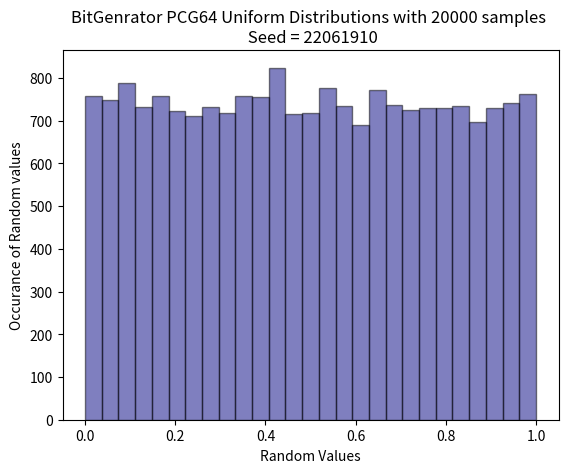
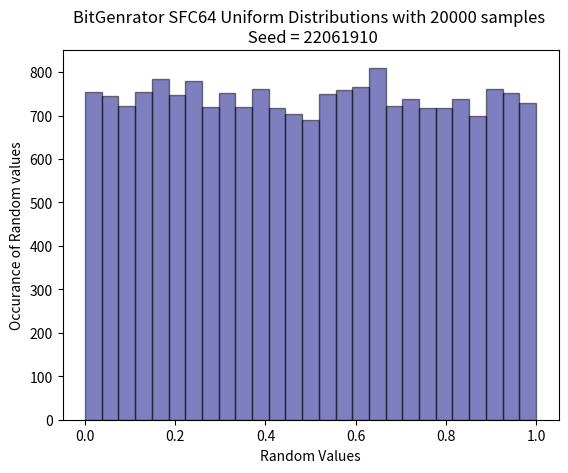
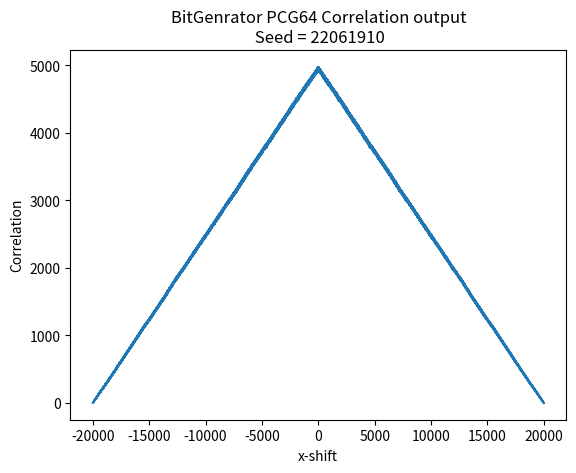
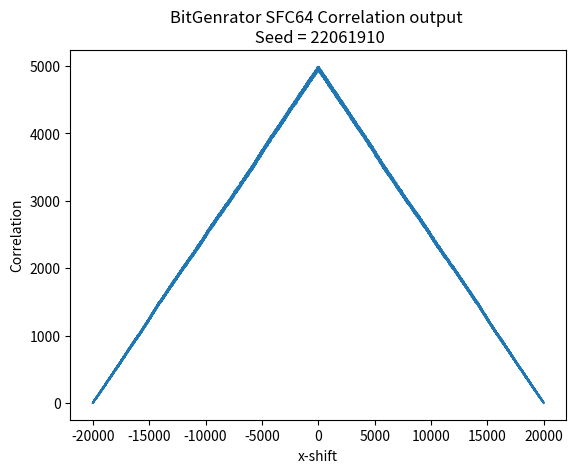
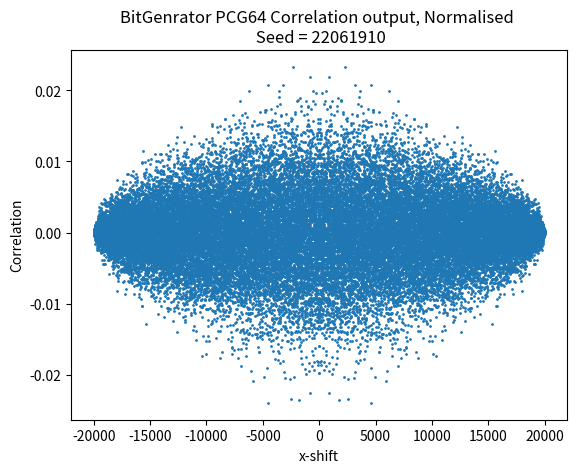
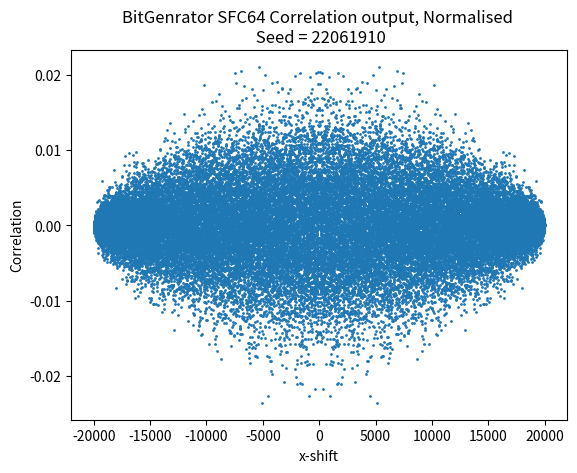
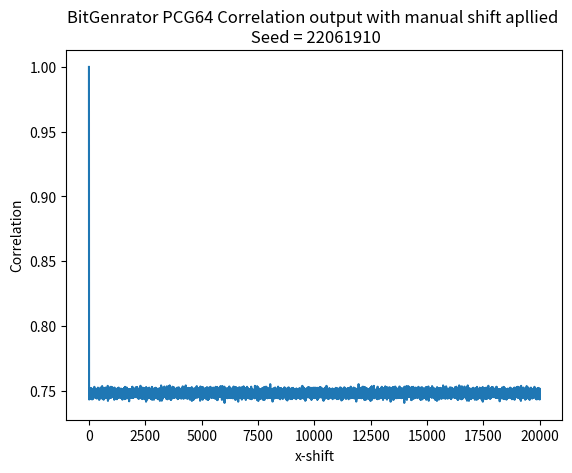
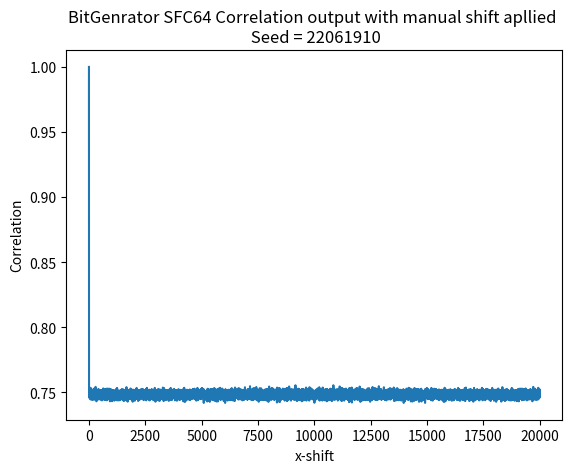
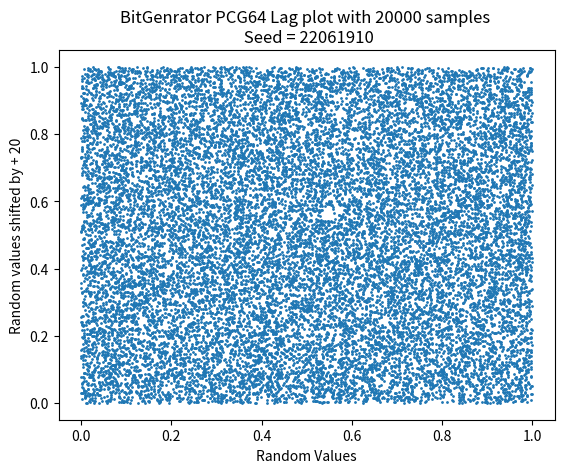
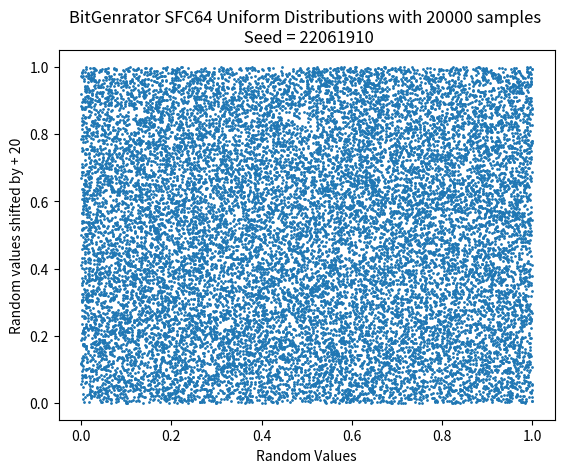

These charts were generated, in order, by the following Python code:
import numpy as np
import matplotlib.pyplot as plt
import time as t

#Basic function that shifts all the values in an array x number of indices 'to the right'.
def shiftFunc(Array,Shift):
    # A quick check to see if the desired shift length exceeds the length of the array
    if Shift > len(Array):
        print('Array Shift exceeds length of array. Function will return input Array')
        return Array
    else:
        #Seperates the Array into two parts at the point where it is to be shifted the second part is then moved to be infront and the arrays are concatenated together to make a shifted array
        ArrayFront, ArrayBack = Array[0:int(Shift)],Array[int(Shift):len(Array)]
        ShiftedArray = np.concatenate([ArrayBack,ArrayFront])
    return ShiftedArray


#Function that performs a chi squared test using the chi squared formula
def chiSQ(TotalNum,Observed,binNo):
    #Observed corresponds to the number of counts in a given bin, this has already been calcauted by plt.hist
    
    #This is the expected number of counts of values that fall within a given bin
    Expected = TotalNum / binNo

    #Peforms the final summation to attain the chi sqaured value
    ChiSq = np.sum((Observed - Expected)**2 / Expected)
    
    return ChiSq


#A function that performs calculations relevant to the Freedman–Diaconis rule, which is used to find the number of bins in a histogram should use for a given dataset

def FDBinFinder(RandArray):
    
    #Gets the lower and upper quartiles for the input array
    RandArray25, RandArray75 = np.percentile(RandArray, [25, 75])
    
    #The calcualtion that is the Freedman–Diaconis rule is performed
    BinWidth = 2 * (RandArray75 - RandArray25) * len(RandArray) ** (-1/3)
    
    #Calcualtes number of bins from bin width
    BinNum = round((RandArray.max() - RandArray.min()) / BinWidth)
    
    return BinNum


#All input variables for all tasks are delclared here
TotalNum = 20000
TotalParticles = 10
TotalEvents = 5

#Seed is set using the t.time() function, returns the current time in Unix time, which is seconds since 01/01/1970 00:00 (UTC)
#Seed could also be set with a integer value

#Seed = int(t.time())
Seed = 22061910

#The Bit Generators PCG64 and SFC64 were chosen for this script
PCG64 = np.random.Generator(np.random.PCG64(seed=np.random.SeedSequence(Seed)))
SFC64 = np.random.Generator(np.random.SFC64(seed=np.random.SeedSequence(Seed)))

#Generates an array of n lengths filled with random numbers from 0 to 1
PCRand = PCG64.random(TotalNum)
SFRand = SFC64.random(TotalNum)

#Next section of code will:
#- Generate the number of bins needed for the histograms
#- Create and plot the histograms
#- Calcaulted the chi sqaured values for the histograms

PCRandBinNum = FDBinFinder(PCRand)
SFRandBinNum = FDBinFinder(SFRand)

plt.figure(1)
PCRandHistOut = plt.hist(PCRand, bins = PCRandBinNum, alpha=0.5,edgecolor='black',color='navy')
plt.title(f'BitGenrator PCG64 Uniform Distributions with {TotalNum} samples \n Seed = {Seed}')
plt.xlabel('Random Values')
plt.ylabel('Occurance of Random values')


plt.figure(2)
SFRandHistOut = plt.hist(SFRand, bins = SFRandBinNum, alpha=0.5,edgecolor='black',color='navy')
plt.title(f'BitGenrator SFC64 Uniform Distributions with {TotalNum} samples \n Seed = {Seed}')
plt.xlabel('Random Values')
plt.ylabel('Occurance of Random values')

PCRandChiSQ = chiSQ(TotalNum,PCRandHistOut[0],PCRandBinNum)
SRRandChiSQ = chiSQ(TotalNum,SFRandHistOut[0],SFRandBinNum)

print(f'Chi-Squared for PCG64 for {TotalNum} samples with {PCRandBinNum - 1} degress of freedom is {np.around(PCRandChiSQ,2)}')
print(f'Chi-Squared for SFC64 for {TotalNum} samples with {SFRandBinNum - 1} degress of freedom is {np.around(PCRandChiSQ,2)}')

#Correlations
#Numpy AutoCorrelate

PCRandAutoCorrelate = np.correlate(PCRand,PCRand, mode = 'full')
SFRandAutoCorrelate = np.correlate(SFRand,SFRand, mode = 'full')

PCRandAutoCorrelateNorm = np.correlate((PCRand-np.mean(PCRand)) / (np.std(PCRand) * len(PCRand)),(PCRand-np.mean(PCRand)) / (np.std(PCRand)),mode = 'full')
SFRandAutoCorrelateNorm = np.correlate((SFRand-np.mean(SFRand)) / (np.std(SFRand) * len(SFRand)),(SFRand-np.mean(SFRand)) / (np.std(SFRand)),mode = 'full')   

Xaxis = np.arange(1,len(PCRandAutoCorrelate) + 1,1)
ShiftedXaxis = Xaxis - Xaxis[int((len(Xaxis)-1)/2)]


#'Manual' correlation using loops

PCRandLooperCorrelate = np.zeros(TotalNum)
SFRandLooperCorrelate = np.zeros(TotalNum)
Xaxis2 = np.arange(1,TotalNum + 1,1)

for i in range(0,TotalNum):
    PCRandLooperCorrelate[i] = (np.correlate(PCRand,shiftFunc(PCRand,i)) /  (np.sqrt(np.sum(PCRand**2) * np.sum(shiftFunc(PCRand,i)**2))))
    SFRandLooperCorrelate[i] = (np.correlate(SFRand,shiftFunc(SFRand,i)) /  (np.sqrt(np.sum(SFRand**2) * np.sum(shiftFunc(SFRand,i)**2))))


#All np.correalte arrays share the same index where they reach their maximum
#The purpose of this code block is to remove the central point of no shift as we know that the array will fully corealte with itself
IndexDelete = np.where(PCRandAutoCorrelate == max(PCRandAutoCorrelate))[0][0]
ShiftedXaxis = np.delete(ShiftedXaxis,IndexDelete)
PCRandAutoCorrelate = np.delete(PCRandAutoCorrelate,IndexDelete)
SFRandAutoCorrelate = np.delete(SFRandAutoCorrelate,IndexDelete)
PCRandAutoCorrelateNorm = np.delete(PCRandAutoCorrelateNorm,IndexDelete)
SFRandAutoCorrelateNorm = np.delete(SFRandAutoCorrelateNorm,IndexDelete)



plt.figure(3)
plt.plot(ShiftedXaxis,PCRandAutoCorrelate)
plt.title(f'BitGenrator PCG64 Correlation output\n Seed = {Seed}')
plt.xlabel('x-shift')
plt.ylabel('Correlation')


plt.figure(4)
plt.plot(ShiftedXaxis,SFRandAutoCorrelate)
plt.title(f'BitGenrator SFC64 Correlation output \n Seed = {Seed}')
plt.xlabel('x-shift')
plt.ylabel('Correlation')


plt.figure(5)
plt.scatter(ShiftedXaxis,PCRandAutoCorrelateNorm, s = 1)
plt.title(f'BitGenrator PCG64 Correlation output, Normalised \n Seed = {Seed}')
plt.xlabel('x-shift')
plt.ylabel('Correlation')


plt.figure(6)
plt.scatter(ShiftedXaxis,SFRandAutoCorrelateNorm, s = 1)
plt.title(f'BitGenrator SFC64 Correlation output, Normalised \n Seed = {Seed}')
plt.xlabel('x-shift')
plt.ylabel('Correlation')





plt.figure(7)
plt.plot(Xaxis2,PCRandLooperCorrelate)
plt.title(f'BitGenrator PCG64 Correlation output with manual shift apllied \n Seed = {Seed}')
plt.xlabel('x-shift')
plt.ylabel('Correlation')


plt.figure(8)
plt.plot(Xaxis2,SFRandLooperCorrelate)
plt.title(f'BitGenrator SFC64 Correlation output with manual shift apllied \n Seed = {Seed}')
plt.xlabel('x-shift')
plt.ylabel('Correlation')




ShiftVal = 20
plt.figure(9)
plt.title(f'BitGenrator PCG64 Lag plot with {TotalNum} samples \n Seed = {Seed}')
plt.xlabel('Random Values')
plt.ylabel(f'Random values shifted by + {ShiftVal}')
plt.scatter(PCRand,shiftFunc(PCRand,ShiftVal), s = 1)

plt.figure(10)
plt.title(f'BitGenrator SFC64 Uniform Distributions with {TotalNum} samples \n Seed = {Seed}')
plt.xlabel('Random Values')
plt.ylabel(f'Random values shifted by + {ShiftVal}')
plt.scatter(SFRand,shiftFunc(SFRand,ShiftVal), s = 1)



#Tasks 2-4

Timeaxis = np.arange(0,TotalEvents + 1,1)

PCRandBox = PCG64.random(TotalParticles)
SFRandBox = SFC64.random(TotalParticles)

PCRandParticleLocY = np.zeros((len(PCRandBox),len(Timeaxis)))
PCRandParticleLocYBox2 = np.zeros((len(PCRandBox),len(Timeaxis)))

SFRandParticleLocY = np.zeros((len(SFRandBox),len(Timeaxis)))
SFRandParticleLocYBox2 = np.zeros((len(SFRandBox),len(Timeaxis)))

for i in range(0,len(PCRandBox)):
    PCRandParticleLocY[i][0] = PCRandBox[i]
    PCRandParticleLocYBox2[i][0] = PCRandBox[i]
    SFRandParticleLocY[i][0] = (SFRandBox[i] + 1)
    SFRandParticleLocYBox2[i][0] = (SFRandBox[i] + 1)
    

#Probability for task 4
P = 0.75

for i in range(1,len(Timeaxis)):
    
    #Picks a random particle from each partition
    Index1 = PCG64.integers(0,TotalParticles,1)[0]
    Index2 = SFC64.integers(0,TotalParticles,1)[0]
    
    Index3 = PCG64.integers(0,TotalParticles,1)[0]
    Index4 = SFC64.integers(0,TotalParticles,1)[0]
    
    Particle1 = PCRandParticleLocY[Index1][i-1]
    Particle2 = SFRandParticleLocY[Index2][i-1]
    
    Particle3 = PCRandParticleLocY[Index1][i-1]
    Particle4 = SFRandParticleLocY[Index2][i-1]
    
    
    #Picks a random particle in each partition and moves it to the oppostie parition
    if Particle1 <= 1:
        Particle1 = Particle1 + 1
    else:
        Particle1 = Particle1 - 1
    
    if Particle2 >= 1:
        Particle2 = Particle2 - 1
    else:
        Particle2 = Particle2 + 1
     
    #Picks a random particle in each partition and prepares it to move it to the oppostie parition
    if Particle3 <= 1:
        #A second check occus to see if it makes the transition, if it does it will cross the parition
        if PCG64.random(1)[0] < P:
            Particle3 = Particle3 + 1
    else:
        #A second check occus to see if it makes the transition, if it does it will cross the parition
        if PCG64.random(1)[0] >= P:    
            Particle3 = Particle3 - 1
        
    #This does mean that it is possible for no transition to occur in any given 'timeframe'
        
    if Particle4 >= 1:
        if SFC64.random(1)[0] < P:
            Particle4 = Particle4 - 1
    else:
        if PCG64.random(1)[0] >= P:
            Particle4 = Particle4 + 1
      
    #I understand this is not the most effiecnet or elegant method to do this, but this is the only one that would work
    for k in range(0,len(PCRandBox)):
        PCRandParticleLocY[k][i] = PCRandParticleLocY[k][i-1]
        SFRandParticleLocY[k][i] =  SFRandParticleLocY[k][i-1]
        PCRandParticleLocYBox2[k][i] = PCRandParticleLocYBox2[k][i-1]
        SFRandParticleLocYBox2[k][i] = SFRandParticleLocYBox2[k][i-1]
    
    PCRandParticleLocY[Index1][i] = Particle1
    SFRandParticleLocY[Index2][i] = Particle2
    
    PCRandParticleLocYBox2[Index3][i] = Particle3
    SFRandParticleLocYBox2[Index4][i] = Particle4